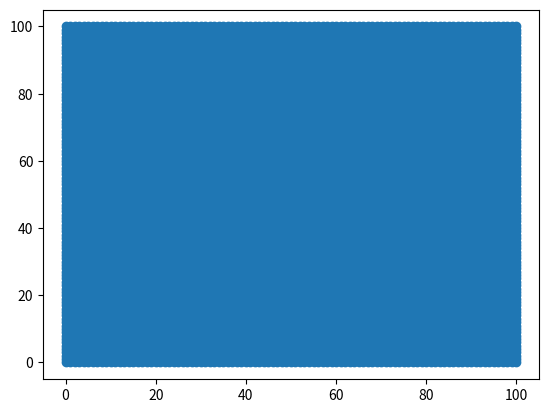

This chart was generated by the following Python code:
# -*- coding: utf8 -*-
# auther:carry-xz
# 20190120

import time
import numpy as np 
'''
实现任意的两个多边形（单连通域）之间的IOU计算。此处考虑中心点位置因素，不是yolo中的IOU
取得多边形所有像素作为集合，然后求交集并集。
'''
def _linspace(start,end,delt=1):
    if start==end or delt==0:
        return []
    res = [start]
    if start<=end:
        assert delt>=0 , 'delt should >= 0'
    else:
        if delt==1:
            delt = -1
        assert delt<0 , 'delt should < 0'
    if delt>0:
        while start+delt<end:
            start += delt
            res.append(start)
    if delt<0:
        while start+delt>end:
            start += delt
            res.append(start)
    if end not in res:
        res.append(end)
    return res

def gradientCalc(point1,point2):
    # point:tuple:(int x,int y)
    # 计算斜率
    assert point1!=point2,'calc gradient should between different points'
    dx = point2[0]-point1[0]
    dy = point2[1]-point1[1]
    if dx==0:
        if point1[1]<point2[1]:
            grd = float("inf")
        else:
            grd = -float("inf")
    else:
        grd = dy/dx
    return grd

def getPointsBetweenTowPoint(point1,point2):
    # point:tuple:(int x,int y) 
    # 获取两个点之间所有像素点,存入集合中（便于查询）
    res = set()
    grd = gradientCalc(point1,point2)
    if abs(grd)>1:
        ind_list = _linspace(point1[1],point2[1])
        # ind_list = ind_list[:-1] #左闭右开
        x0,y0 = point1[0],point1[1]
        dx = point1[0]-point2[0]
        dy = point1[1]-point2[1]
        for y in ind_list:
            x = x0+round((y-y0)*dx/dy)
            res.add((x,y))
    else:
        ind_list = _linspace(point1[0],point2[0])        
        # ind_list = ind_list[:-1] #左闭右开
        x0,y0 = point1[0],point1[1]
        dx = point1[0]-point2[0]
        dy = point1[1]-point2[1]
        for x in ind_list:
            y = y0+round((x-x0)*dy/dx)
            res.add((x,y))
    return res

def position2index(point1,xlimit,ylimit):
    # point:tuple:(int x,int y) 
    # 将点坐标转化为索引，索引计算方式y*行数+x
    return point1[1]*xlimit+point1[0]

def index2position(index,xlimit,ylimit):
    # 将索引转化为点坐标，索引计算方式y*行数+x
    y = index//xlimit
    x = index%xlimit
    return (int(x),int(y))

def checkPointlineCrossLine(point1,LinePoint1,LinePoint2):
    # 射线法：判断点所在的水平向右射线是否与线段相交，线段由两个点表示
    # 在线上的点不认为在内部。
    y = point1[1]
    if LinePoint1[1]<y and LinePoint2[1]<y:
        return False
    elif LinePoint1[1]>y and LinePoint2[1]>y:
        return False
    else:
        point_set = getPointsBetweenTowPoint(LinePoint1,LinePoint2)
        for point in point_set:#可以优化
            if point[1]== y:
                if point[0]>=point1[0]:
                    return True
        return False

def checkPointInPolygon(point1,polygon):
    # point:tuple:(int x,int y)
    # polygon:List:[point1,point2,...]
    # 查看点是否在多边形内部
    count = 0
    for i in range(len(polygon)-1):
        if checkPointlineCrossLine(point1,polygon[i],polygon[i+1]):
            count +=1
    if checkPointlineCrossLine(point1,polygon[-1],polygon[0]):
        count +=1
    if count%2==0:
        return False
    else:
        return True
    
def getNeighbourPoint(point):
    # point:tuple:(int x,int y)
    # 获取相邻点：上、下、左、右
    x,y = point
    return {(x,y+1),(x,y-1),(x+1,y),(x-1,y)}


def getAllPointOnPolygonLine(polygon):
    # polygon:List:[point1,point2,...]
    # out:set:{p1,p2,...}
    # 获取多边形边线上所有点，存入结果集合中。
    assert len(polygon)>=3,'polygon should have at least 3 point'
    line_point_set = set()
    for i in range(len(polygon)-1):
        temp_set = getPointsBetweenTowPoint(polygon[i],polygon[i+1])
        line_point_set = line_point_set.union(temp_set)
    temp_set = getPointsBetweenTowPoint(polygon[-1],polygon[0])
    line_point_set = line_point_set.union(temp_set)
    return line_point_set 

def getAllPointInPolygon(polygon):
    # polygon:List:[point1,point2,...]
    # 取第一个顶点的斜上角点或斜下角点作为起点
    # 通过多边形内部一个点获取多边形内部所有点,内部点不包括边线上的点
    
    st_point=None
    line_set = getAllPointOnPolygonLine(polygon)
    for point1 in polygon:
        x,y = point1
        temp_points = [(x+1,y+1),(x+1,y-1),(x-1,y+1),(x-1,y-1)]
        for t_point in temp_points:
            if t_point in line_set:
                continue
            if checkPointInPolygon(t_point,polygon):
                st_point = t_point
                break

    open_set=set()
    close_set=set()
    res_set=set()
    if st_point is not None:
        open_set.add(st_point)
        res_set.add(st_point)
        print('start point:',st_point)
    while open_set:
        curpoint = open_set.pop()
        close_set.add(curpoint)
        curList = getNeighbourPoint(curpoint)
        for tpoint in curList:
            if tpoint not in line_set:
                if tpoint not in close_set:
                    open_set.add(tpoint)
                    res_set.add(tpoint)
                    # print('res_set add',tpoint)
        # print('open_set',open_set)
        # print('close_set',close_set)
    return res_set.union(line_set)

def recuriseAddPoint(cur_point,close_set,res_set,line_set):
    # 递归方式添加多边形内部点，python有递归数限定，所以不适用
    p_list = getNeighbourPoint(cur_point)
    for point in p_list:
        if point in close_set:
            continue
        else:
            close_set.add(point)
        if point not in line_set :
            res_set.add(point)
            recuriseAddPoint(point,close_set,res_set,line_set)

def iouCalc(polygon1,polygon2):
    # point:tuple:(int x,int y)
    # polygon:List:[point1,point2,...]
    # 计算多边形IOU
    pointset1 = getAllPointInPolygon(polygon1)
    pointset2 = getAllPointInPolygon(polygon2)
    inters = len(pointset1.intersection(pointset2))
    unio = len(pointset1.union(pointset2))
    return inters/unio

def displayPolygon(pointSet):
    # 用于显示结果
    pass 


import matplotlib.pyplot as plt

if __name__ == "__main__":
    
    # print(_linspace(10,20,7))
    print('start............')
    # polygon=[(0,0),(5,0),(6,6),(-2,5)]
    # polygon2=[(0,0),(3,0),(4,3),(0,3)]
    polygon=[(0,0),(100,0),(100,100),(0,100)]
    polygon2=[(0,0),(30,0),(30,30),(0,30)]
    print(checkPointInPolygon((-1,6),polygon))
    res = getAllPointOnPolygonLine(polygon)
    # res = getPointsBetweenTowPoint((1,1),(5,7))
    # print(checkPointInPolygon((-1,0),[(0,0),(5,0),(6,6),(-2,5)]))
    res = getAllPointInPolygon(polygon)
    t1 = time.time()
    iou = iouCalc(polygon,polygon2)
    print('iou:',iou)
    print('cost time:',time.time()-t1)

    x = [item[0] for item in res]
    y = [item[1] for item in res]
    plt.scatter(x,y)
    plt.show()
